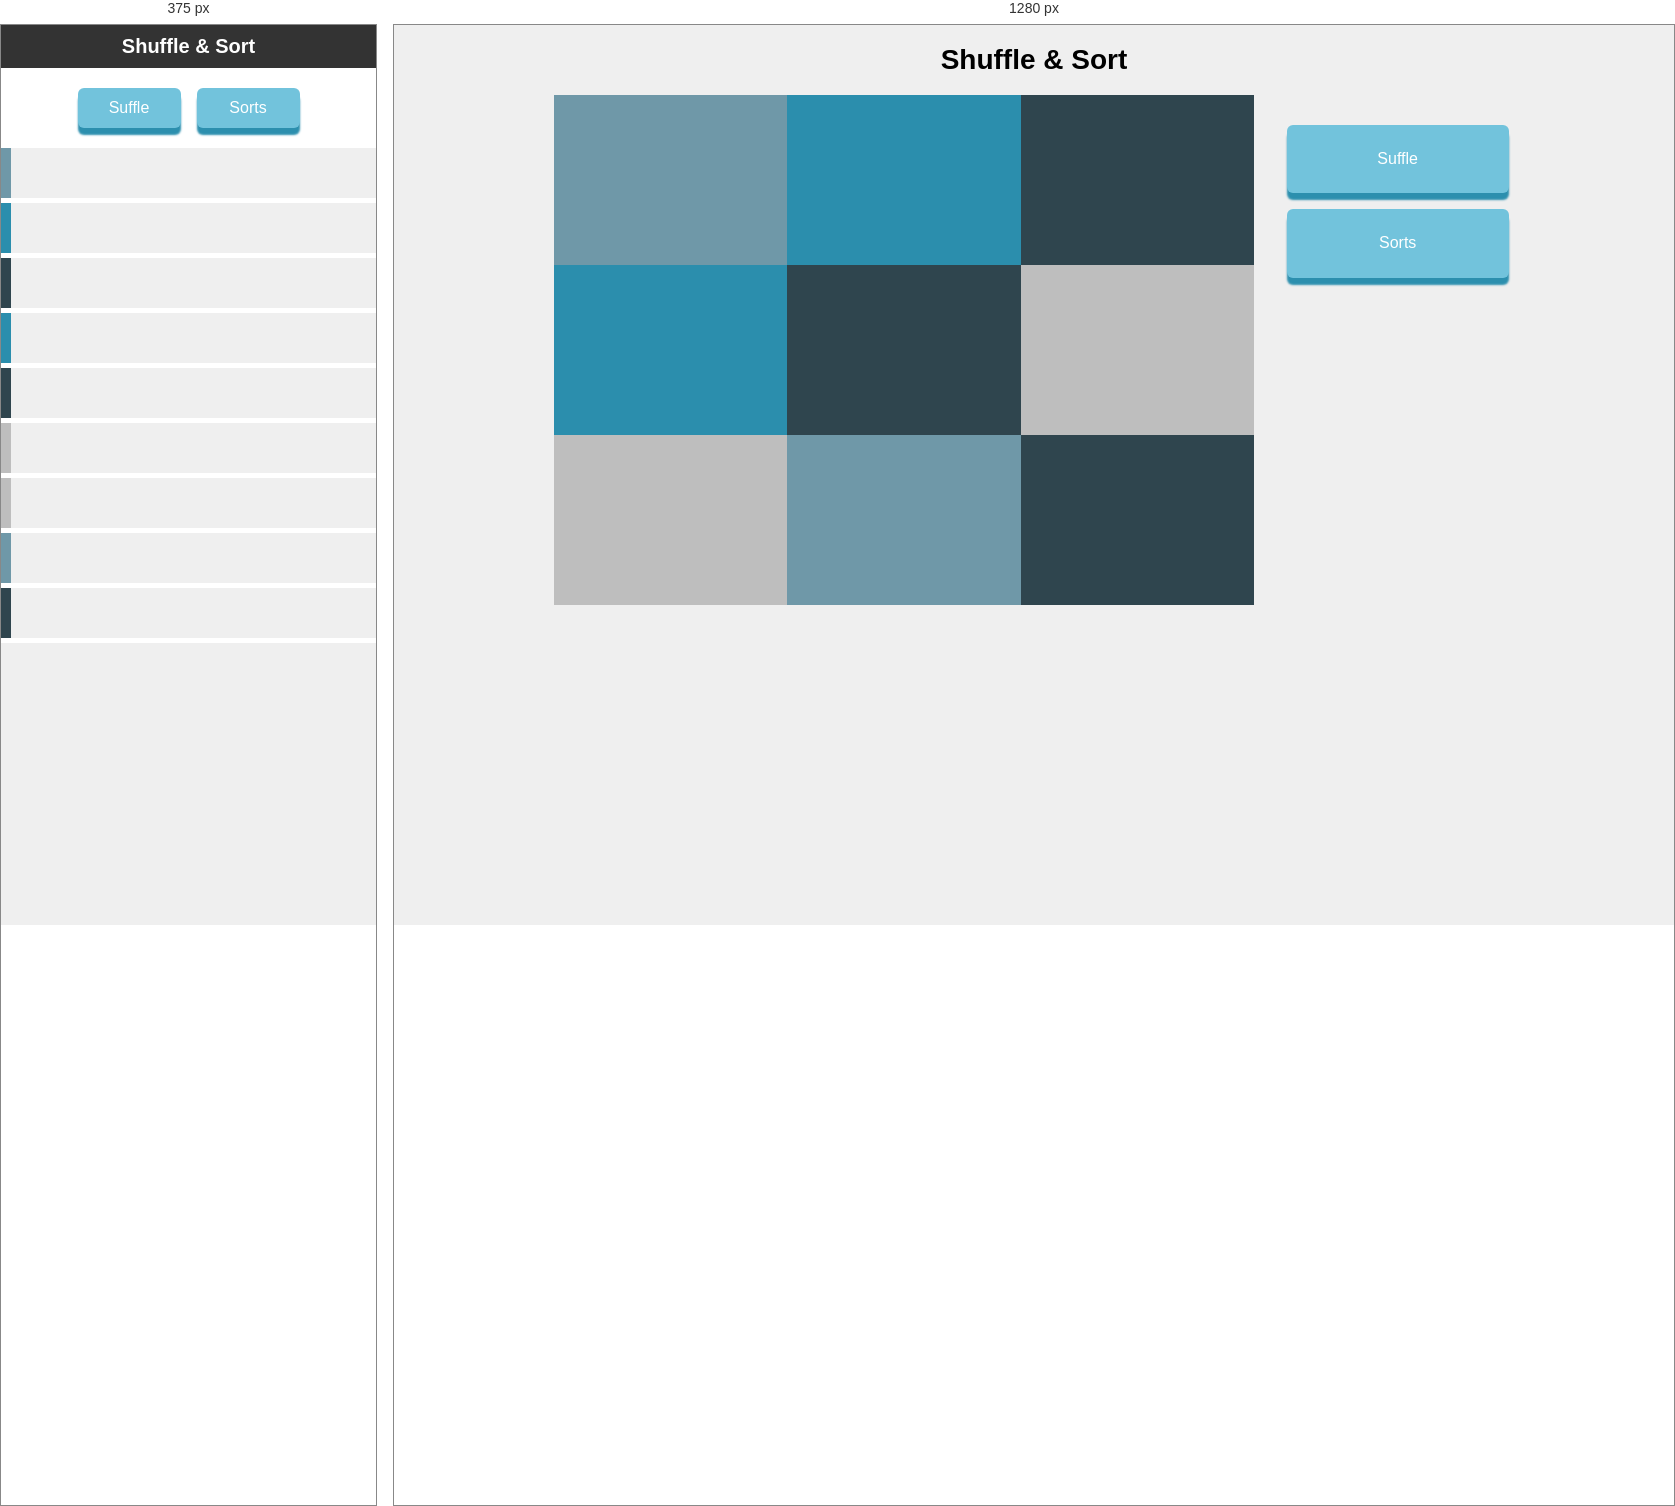
Rendered at 375 px and 1280 px, left to right.

<!-- file: index.html -->
<!DOCTYPE html>
<html>
  <head>
    <meta name="viewport" content="width=device-width, initial-scale=1.0">
    <link rel="stylesheet" href="styles.css" />
    <script src="script.js"></script>
  </head>
  <body>
    <h1>Shuffle & Sort</h1>
    <div class="container">
      <div class="numberContainer">
        <div>
          <div id="number0"></div>
          <div id="number1"></div>
          <div id="number2"></div>
        </div>
        <div>
          <div id="number3"></div>
          <div id="number4"></div>
          <div id="number5"></div>
        </div>
        <div>
          <div id="number6"></div>
          <div id="number7"></div>
          <div id="number8"></div>
        </div>
      </div>
      <div class="buttonContainer">
        <button onclick="sufflefunction()">Suffle</button>
        <button onclick="sortfunction()">Sorts</button>
      </div>
    </div>
  </body>
</html>

<!-- chinmayee -->


/* @media block from styles.css */
@media (min-width: 320px) and (max-width: 480px) {
    
    .container{
        grid-template-columns: repeat(1, 1fr);
        width: 100%;
        background-color: #ffff;
    }
    h1{
        background-color: #333333;
        color: #fff;
        font-size: 20px;
        margin: 0;
        padding-top: 10px;
        padding-bottom: 10px;
    }
    .buttonContainer{
        order: 1;
        grid-template-columns: repeat(2, 1fr);
        margin: 0 auto;
        height: 60px;
        padding-top: 20px;
    }
    .numberContainer{
        order: 2;
        width: 100%;
        margin-top: 20px;
    }
    .numberContainer div{
        grid-template-columns: max-content;
        display: block;
    }
    #number0, #number1, #number2, #number3, #number4, #number5, #number6, #number7, #number8{
        width: 100%;
        background-color: #efefef;
        color: #333333;
        height: 50px;
        line-height: 50px;
        font-size: 14px;
        margin-bottom: 5px;
    }
    #number0,#number7{
        border-left: 10px solid #6f98a8;
    }
    #number1,#number3{
        border-left: 10px solid #2b8ead;
    }
    #number2,#number4,#number8{
        border-left: 10px solid #2f454e;
    }
    #number5,#number6{
        border-left: 10px solid #bebebe;
    }
    
  }